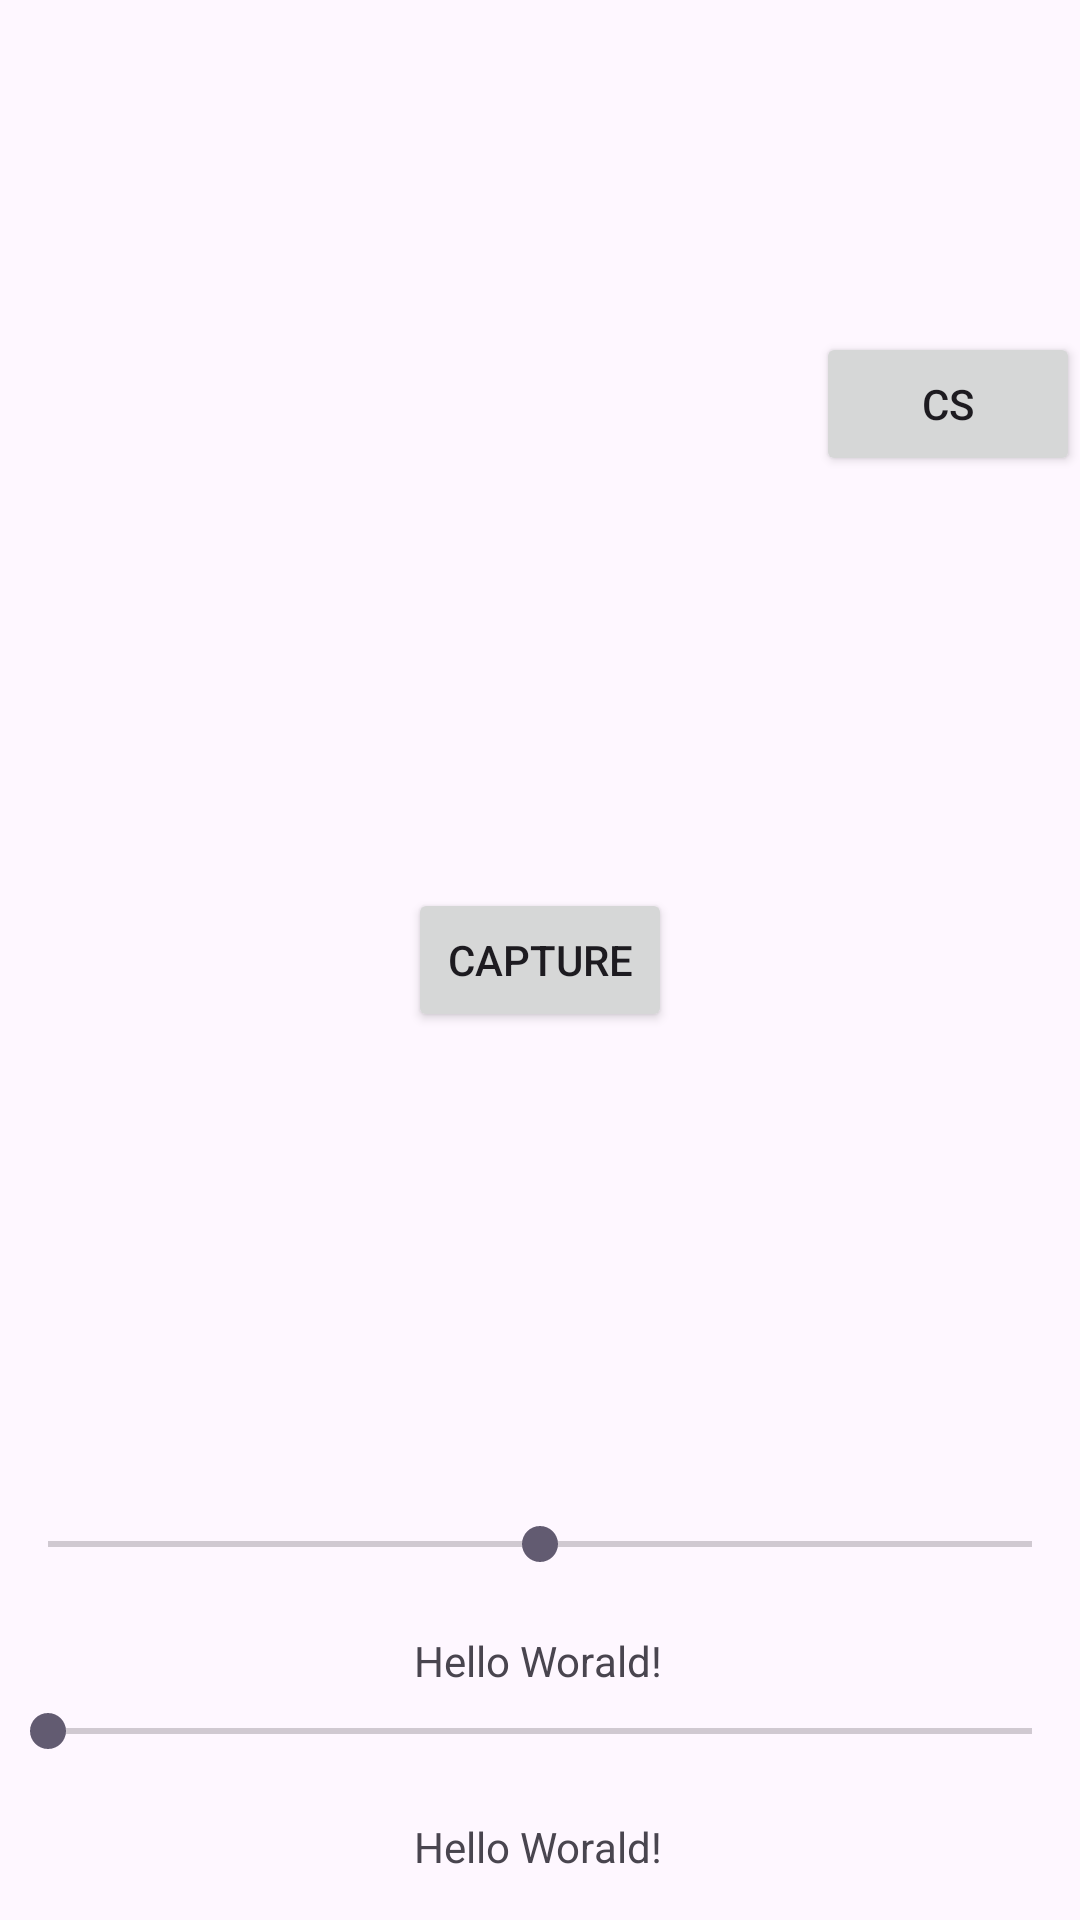

Write the Android layout XML for this screen, with the resource values it uses.
<!-- AndroidManifest.xml: activity theme Theme.SSA -->
<!-- res/layout/activity_cap.xml -->
<?xml version="1.0" encoding="utf-8"?>
<androidx.constraintlayout.widget.ConstraintLayout xmlns:android="http://schemas.android.com/apk/res/android"
    xmlns:app="http://schemas.android.com/apk/res-auto"
    xmlns:tools="http://schemas.android.com/tools"
    android:layout_width="match_parent"
    android:layout_height="match_parent"
    tools:context=".CapActivity">

    <TextureView
        android:id="@+id/tv"
        android:layout_width="match_parent"
        android:layout_height="match_parent"/>

    <Button
        android:id="@+id/cap"
        android:layout_width="wrap_content"
        android:layout_height="wrap_content"
        android:text="CAPTURE"
        tools:layout_editor_absoluteX="247dp"
        tools:layout_editor_absoluteY="467dp"
        app:layout_constraintTop_toTopOf="parent"
        app:layout_constraintBottom_toBottomOf="parent"
        app:layout_constraintLeft_toLeftOf="parent"
        app:layout_constraintRight_toRightOf="parent" />

    <TextView
        android:id="@+id/focus_txt"
        android:layout_width="wrap_content"
        android:layout_height="wrap_content"
        android:text="Hello Worald!"
        app:layout_constraintBottom_toBottomOf="parent"
        app:layout_constraintEnd_toEndOf="parent"
        app:layout_constraintHorizontal_bias="0.498"
        app:layout_constraintStart_toStartOf="parent"
        app:layout_constraintTop_toTopOf="parent"
        app:layout_constraintVertical_bias="0.876" />

    <SeekBar
        android:id="@+id/focus_bar"
        android:layout_width="0px"
        android:layout_weight="1"
        android:layout_height="wrap_content"
        android:min="-100"
        android:max="100"
        app:layout_constraintBottom_toBottomOf="parent"
        app:layout_constraintEnd_toEndOf="parent"
        app:layout_constraintStart_toStartOf="parent"
        app:layout_constraintTop_toTopOf="parent"
        app:layout_constraintVertical_bias="0.813" />
    <TextView
        android:id="@+id/expo_txt"
        android:layout_width="wrap_content"
        android:layout_height="wrap_content"
        android:text="Hello Worald!"
        app:layout_constraintBottom_toBottomOf="parent"
        app:layout_constraintEnd_toEndOf="parent"
        app:layout_constraintHorizontal_bias="0.498"
        app:layout_constraintStart_toStartOf="parent"
        app:layout_constraintTop_toTopOf="parent"
        app:layout_constraintVertical_bias="0.976" />

    <SeekBar
        android:id="@+id/expo_bar"
        android:layout_width="0px"
        android:layout_weight="1"
        android:layout_height="wrap_content"
        android:min="200"
        android:max="50000"
        app:layout_constraintBottom_toBottomOf="parent"
        app:layout_constraintEnd_toEndOf="parent"
        app:layout_constraintStart_toStartOf="parent"
        app:layout_constraintTop_toTopOf="parent"
        app:layout_constraintVertical_bias="0.913" />

    <Button
        android:id="@+id/cs"
        android:layout_width="wrap_content"
        android:layout_height="wrap_content"
        android:text="CS"
        app:layout_constraintBottom_toBottomOf="parent"
        app:layout_constraintEnd_toEndOf="parent"
        app:layout_constraintHorizontal_bias="1.0"
        app:layout_constraintStart_toStartOf="parent"
        app:layout_constraintTop_toTopOf="parent"
        app:layout_constraintVertical_bias="0.187" />


</androidx.constraintlayout.widget.ConstraintLayout>
<!-- resources referenced by this layout -->
<resources>
  <style name="Theme.SSA" parent="Theme.MaterialComponents.DayNight.NoActionBar">
          
          <item name="colorPrimary">@color/purple_500</item>
          <item name="colorPrimaryVariant">@color/purple_700</item>
          <item name="colorOnPrimary">@color/white</item>
          
          <item name="colorSecondary">@color/teal_200</item>
          <item name="colorSecondaryVariant">@color/teal_700</item>
          <item name="colorOnSecondary">@color/black</item>
          
          <item name="android:statusBarColor">?attr/colorPrimaryVariant</item>
          
      </style>
  <!-- not gathered from this repository: default colours our renderer supplied (Android Studio template values) -->
  <color name="purple_500">#FF6200EE</color>
  <color name="purple_700">#FF3700B3</color>
  <color name="teal_200">#FF03DAC5</color>
  <color name="teal_700">#FF018786</color>
  <color name="black">#FF000000</color>
  <color name="white">#FFFFFFFF</color>
</resources>
